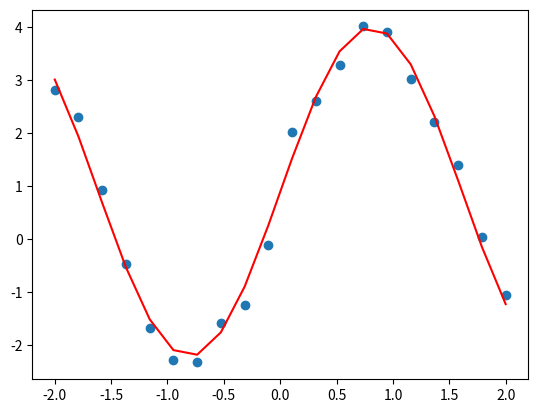

Recreate this plot in Python.
import numpy as np
from scipy.optimize import curve_fit
import matplotlib.pyplot as plt

x = np.linspace(-2, 2, 20)

def foo(x, a, b, c):
    return a * np.sin(b * x) + c

noise = np.random.rand(20) - 0.5
y = foo(x, 3, 2, 1) + noise

popt, pcov = curve_fit(foo, x, y)
plt.scatter(x, y)
plt.plot(x, foo(x, *popt), c='red')


plt.show()